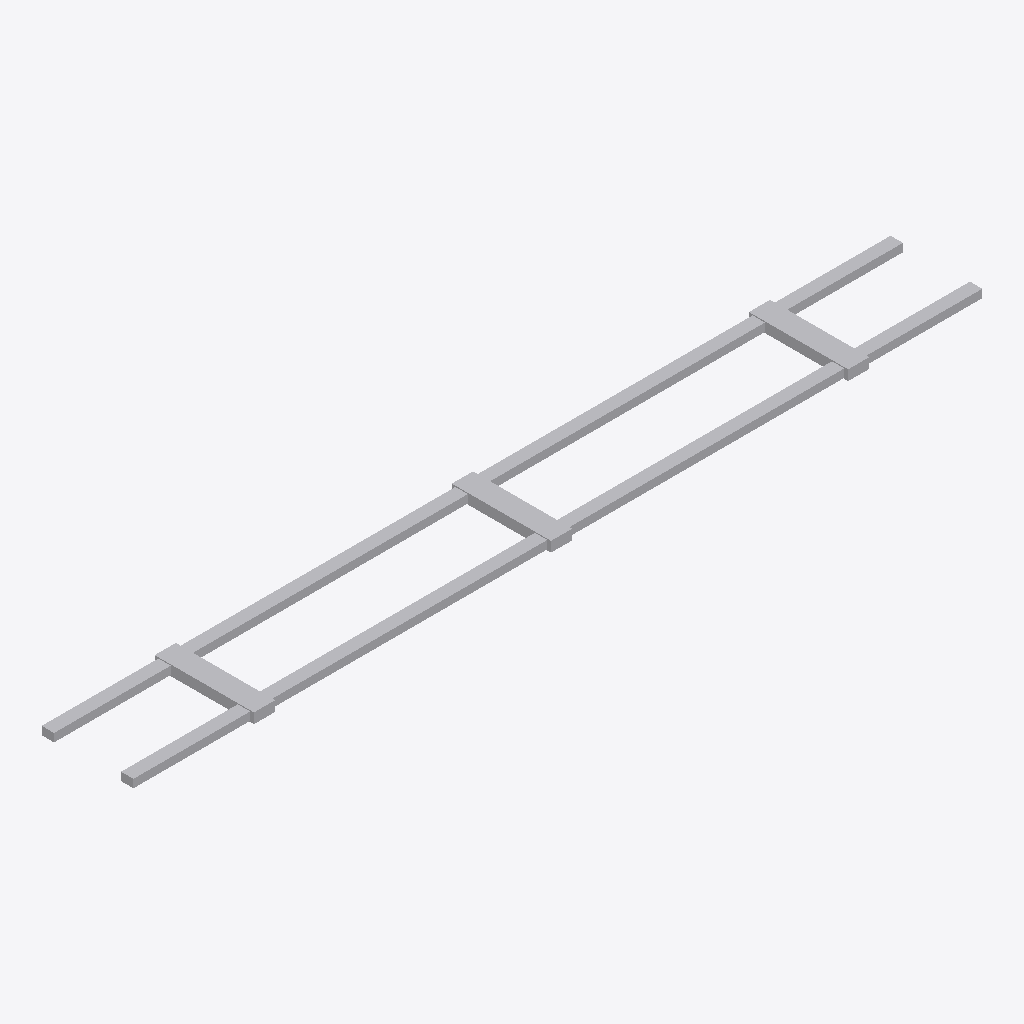
Isometric view of an IFC building model (IFC-SPF (STEP), schema IFC4X3, length unit metre), seen from the south-west, elements coloured by IFC class: 1 other element (light grey).
Extent 6.5 m × 0.8 m × 0.1 m (x, y, z). Elements (1): 1 IfcPipeSegment.

HEADER;
FILE_DESCRIPTION(('ViewDefinition [CoordinationView]'),'2;1');
FILE_NAME('LM3-HV-P030.ifc','2026-08-30T00:00:00+00:00',('OpenSourceRail'),('OpenSourceRail'),'IfcOpenShell 0.8.5','OpenSourceRail deterministic LM3 product-library','design-reference / not for construction');
FILE_SCHEMA(('IFC4X3'));
ENDSEC;
DATA;
#1=IFCPROJECT('0FvFIGuEXK0RGrXDNr50AO',$,'LM3-HV-P030 — coolant manifold brackets, bleed/drain points, and insulated pipe clamp kit','Design-reference geometry and assembly hierarchy only; supplier freeze, released drawings/tolerances, calculations, qualified processes and first-article tests remain mandatory.',$,$,$,(#12),#7);
#2=IFCSITE('1H3fwatvzPABSd76OndWRr',$,'LM3 product library',$,$,#18,$,$,.ELEMENT.,$,$,$,$,$);
#3=IFCBUILDING('3YSxxnos9Vv9Y9BQWAi2yb',$,'LM3 assembly inspection fixture',$,$,#21,$,$,.ELEMENT.,$,$,$);
#28=IFCPIPESEGMENT('3he5avHDjS98bRwNIWNu8u',$,'coolant manifold brackets, bleed/drain points, and insulated pipe clamp kit','Fabricated support and maintainability kit for HVAC/battery/inverter thermal loops.',$,#76,#72,'LM3-HV-P030',$);
ENDSEC;
